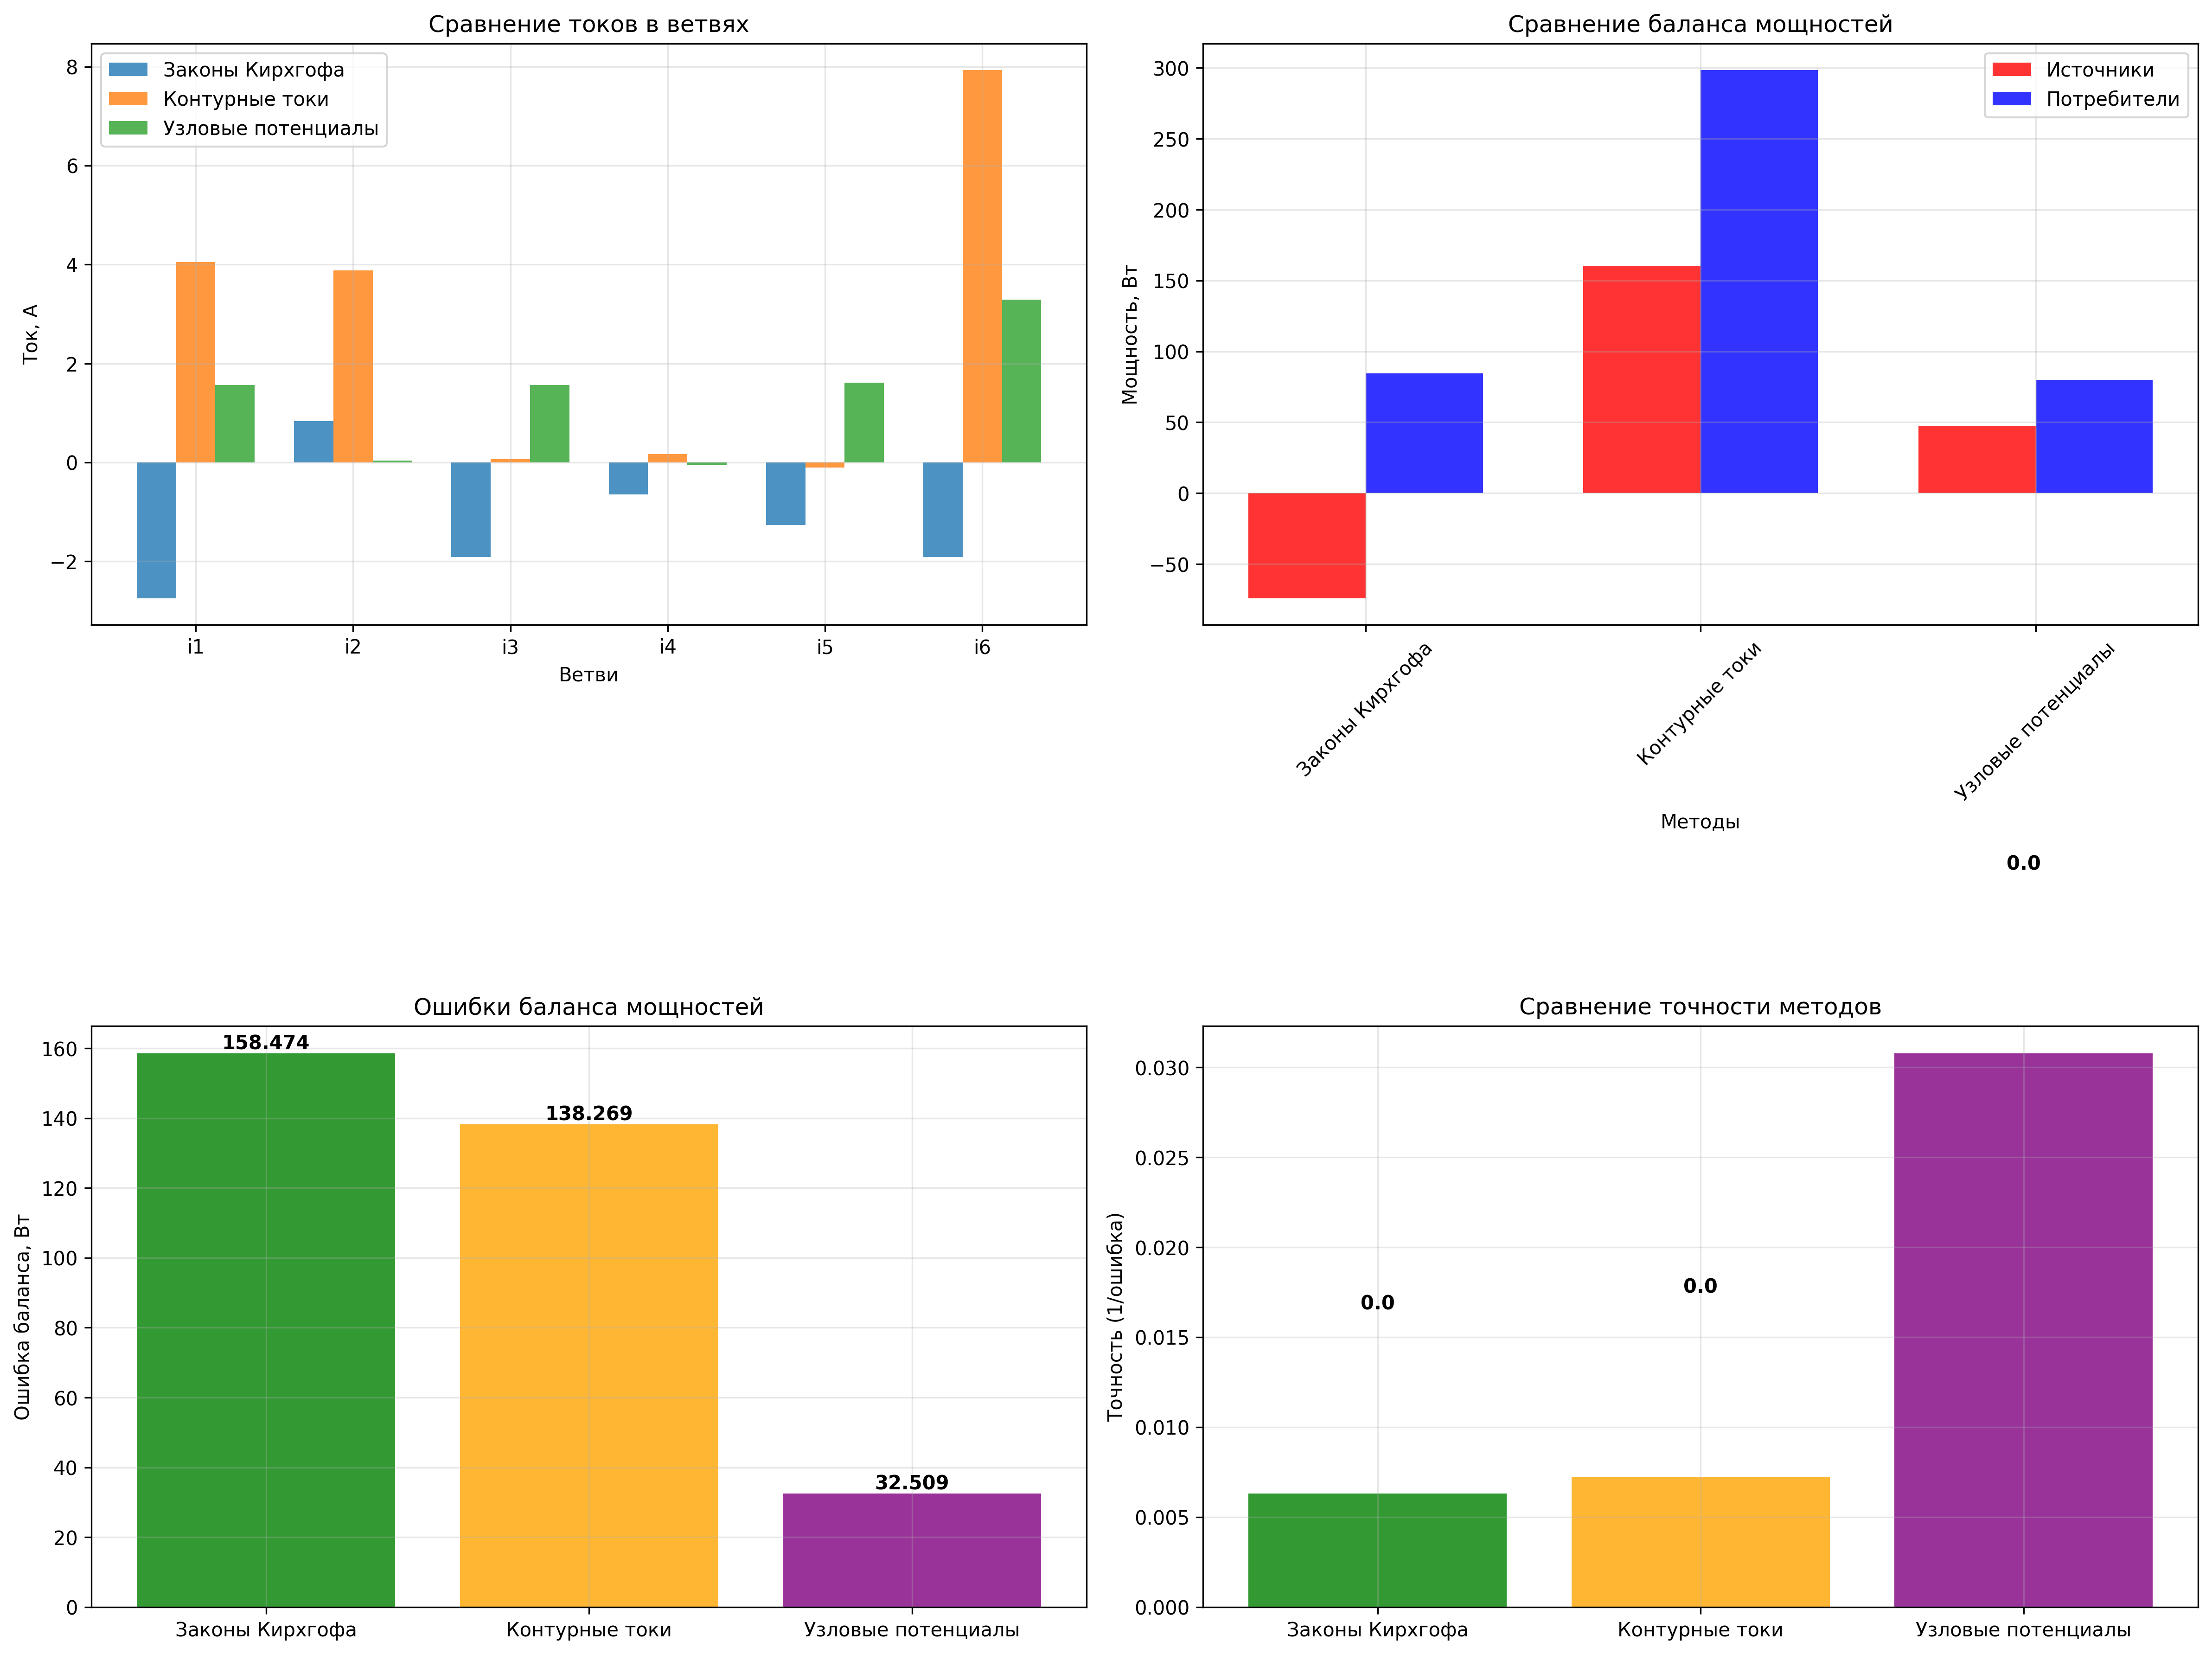

Here is the Python script that generated this plot:
#!/usr/bin/env python3
# -*- coding: utf-8 -*-
"""
Сравнительный анализ методов расчета электрических цепей:
1. Метод контурных токов
2. Законы Кирхгофа
3. Метод узловых потенциалов
"""

import numpy as np
import matplotlib.pyplot as plt
import pandas as pd

# Настройка для русского языка
plt.rcParams['font.family'] = 'DejaVu Sans'
plt.rcParams['font.size'] = 10

class CircuitMethodsComparison:
    """Класс для сравнения методов расчета электрических цепей"""
    
    def __init__(self, E1, E2, R1, R2, R3, R4, R5, R6):
        """Инициализация параметров цепи"""
        self.E1 = E1
        self.E2 = E2
        self.R = [R1, R2, R3, R4, R5, R6]
        self.results = {}
        
    def method_kirchhoff(self):
        """Метод законов Кирхгофа"""
        print("=" * 60)
        print("МЕТОД ЗАКОНОВ КИРХГОФА")
        print("=" * 60)
        
        # Система уравнений по законам Кирхгофа
        A = np.array([
            [1, 1, -1, 0, 0, 0],                    # Узел a: i1 + i2 - i3 = 0
            [0, 0, 1, -1, -1, 0],                    # Узел b: i3 - i4 - i5 = 0
            [0, 0, 0, 1, 1, -1],                     # Узел c: i4 + i5 - i6 = 0
            [-self.R[0], 0, -self.R[2], -self.R[3], 0, 0],  # Контур adc
            [0, -self.R[1], 0, 0, -self.R[4], -self.R[5]], # Контур bdc
            [self.R[0], -self.R[1], -self.R[2], 0, self.R[4], 0]  # Контур adb
        ])
        
        B = np.array([0, 0, 0, self.E1, self.E2, 0])
        
        try:
            currents = np.linalg.solve(A, B)
            self.results['kirchhoff'] = {
                'method': 'Законы Кирхгофа',
                'currents': currents,
                'voltages': [i * r for i, r in zip(currents, self.R)],
                'powers': [i**2 * r for i, r in zip(currents, self.R)],
                'source_power': self.E1 * currents[0] + self.E2 * currents[1],
                'consumer_power': sum([i**2 * r for i, r in zip(currents, self.R)]),
                'balance_error': abs(self.E1 * currents[0] + self.E2 * currents[1] - sum([i**2 * r for i, r in zip(currents, self.R)]))
            }
            
            print("Токи в ветвях:")
            for i, current in enumerate(currents, 1):
                print(f"i{i} = {current:.6f} А")
            
            print(f"\nМощность источников: {self.results['kirchhoff']['source_power']:.6f} Вт")
            print(f"Мощность потребителей: {self.results['kirchhoff']['consumer_power']:.6f} Вт")
            print(f"Ошибка баланса: {self.results['kirchhoff']['balance_error']:.6f} Вт")
            
            return True
            
        except np.linalg.LinAlgError:
            print("Ошибка в решении системы уравнений")
            return False
    
    def method_loop_currents(self):
        """Метод контурных токов"""
        print("\n" + "=" * 60)
        print("МЕТОД КОНТУРНЫХ ТОКОВ")
        print("=" * 60)
        
        # Система уравнений для контурных токов
        # Контур I (adc): E1 = I1*(R1+R3+R4) - I2*R3
        # Контур II (bdc): E2 = I2*(R2+R5+R6) - I1*R3  
        # Контур III (adb): 0 = I3*(R3+R5) - I1*R3 - I2*R5
        
        A_loop = np.array([
            [self.R[0] + self.R[2] + self.R[3], -self.R[2], 0],
            [-self.R[2], self.R[1] + self.R[4] + self.R[5], 0],
            [-self.R[2], -self.R[4], self.R[2] + self.R[4]]
        ])
        
        B_loop = np.array([self.E1, self.E2, 0])
        
        try:
            loop_currents = np.linalg.solve(A_loop, B_loop)
            I1, I2, I3 = loop_currents
            
            print("Контурные токи:")
            print(f"I1 = {I1:.6f} А")
            print(f"I2 = {I2:.6f} А")
            print(f"I3 = {I3:.6f} А")
            
            # Действительные токи в ветвях
            currents = np.array([
                I1,                    # i1 = I1
                I2,                    # i2 = I2
                I1 - I3,              # i3 = I1 - I3
                I1 - I2,              # i4 = I1 - I2
                I2 - I3,              # i5 = I2 - I3
                I1 + I2               # i6 = I1 + I2
            ])
            
            print("\nДействительные токи в ветвях:")
            for i, current in enumerate(currents, 1):
                print(f"i{i} = {current:.6f} А")
            
            self.results['loop_currents'] = {
                'method': 'Контурные токи',
                'currents': currents,
                'voltages': [i * r for i, r in zip(currents, self.R)],
                'powers': [i**2 * r for i, r in zip(currents, self.R)],
                'source_power': self.E1 * currents[0] + self.E2 * currents[1],
                'consumer_power': sum([i**2 * r for i, r in zip(currents, self.R)]),
                'balance_error': abs(self.E1 * currents[0] + self.E2 * currents[1] - sum([i**2 * r for i, r in zip(currents, self.R)]))
            }
            
            print(f"\nМощность источников: {self.results['loop_currents']['source_power']:.6f} Вт")
            print(f"Мощность потребителей: {self.results['loop_currents']['consumer_power']:.6f} Вт")
            print(f"Ошибка баланса: {self.results['loop_currents']['balance_error']:.6f} Вт")
            
            return True
            
        except np.linalg.LinAlgError:
            print("Ошибка в решении системы уравнений")
            return False
    
    def method_nodal_potentials(self):
        """Метод узловых потенциалов"""
        print("\n" + "=" * 60)
        print("МЕТОД УЗЛОВЫХ ПОТЕНЦИАЛОВ")
        print("=" * 60)
        
        # Проводимости ветвей
        G = [1/r for r in self.R]
        
        # Система уравнений для узловых потенциалов
        # Узел a: (G1 + G3)*φa - G3*φb = E1*G1
        # Узел b: (G3 + G4 + G5)*φb - G3*φa - G4*φc = 0
        # Узел c: (G4 + G6)*φc - G4*φb = E2*G6
        
        A_nodal = np.array([
            [G[0] + G[2], -G[2], 0],
            [-G[2], G[2] + G[3] + G[4], -G[3]],
            [0, -G[3], G[3] + G[5]]
        ])
        
        B_nodal = np.array([self.E1 * G[0], 0, self.E2 * G[5]])
        
        try:
            potentials = np.linalg.solve(A_nodal, B_nodal)
            phi_a, phi_b, phi_c = potentials
            phi_d = 0  # Базовый узел
            
            print("Потенциалы узлов:")
            print(f"φa = {phi_a:.6f} В")
            print(f"φb = {phi_b:.6f} В")
            print(f"φc = {phi_c:.6f} В")
            print(f"φd = {phi_d} В (базовый)")
            
            # Токи в ветвях через узловые потенциалы
            currents = np.array([
                G[0] * (self.E1 - phi_a),      # i1 = G1*(E1 - φa)
                G[1] * (self.E2 - phi_c),      # i2 = G2*(E2 - φc)
                G[2] * (phi_a - phi_b),        # i3 = G3*(φa - φb)
                G[3] * (phi_b - phi_c),        # i4 = G4*(φb - φc)
                G[4] * phi_b,                  # i5 = G5*φb
                G[5] * phi_c                   # i6 = G6*φc
            ])
            
            print("\nТоки в ветвях:")
            for i, current in enumerate(currents, 1):
                print(f"i{i} = {current:.6f} А")
            
            self.results['nodal_potentials'] = {
                'method': 'Узловые потенциалы',
                'currents': currents,
                'voltages': [i * r for i, r in zip(currents, self.R)],
                'powers': [i**2 * r for i, r in zip(currents, self.R)],
                'source_power': self.E1 * currents[0] + self.E2 * currents[1],
                'consumer_power': sum([i**2 * r for i, r in zip(currents, self.R)]),
                'balance_error': abs(self.E1 * currents[0] + self.E2 * currents[1] - sum([i**2 * r for i, r in zip(currents, self.R)]))
            }
            
            print(f"\nМощность источников: {self.results['nodal_potentials']['source_power']:.6f} Вт")
            print(f"Мощность потребителей: {self.results['nodal_potentials']['consumer_power']:.6f} Вт")
            print(f"Ошибка баланса: {self.results['nodal_potentials']['balance_error']:.6f} Вт")
            
            return True
            
        except np.linalg.LinAlgError:
            print("Ошибка в решении системы уравнений")
            return False
    
    def create_comparison_table(self):
        """Создание сравнительной таблицы"""
        print("\n" + "=" * 100)
        print("СРАВНИТЕЛЬНАЯ ТАБЛИЦА РЕЗУЛЬТАТОВ")
        print("=" * 100)
        
        # Создаем DataFrame для сравнения
        methods = list(self.results.keys())
        data = {
            'Метод': [self.results[method]['method'] for method in methods],
            'i1 (А)': [f"{self.results[method]['currents'][0]:.6f}" for method in methods],
            'i2 (А)': [f"{self.results[method]['currents'][1]:.6f}" for method in methods],
            'i3 (А)': [f"{self.results[method]['currents'][2]:.6f}" for method in methods],
            'i4 (А)': [f"{self.results[method]['currents'][3]:.6f}" for method in methods],
            'i5 (А)': [f"{self.results[method]['currents'][4]:.6f}" for method in methods],
            'i6 (А)': [f"{self.results[method]['currents'][5]:.6f}" for method in methods],
            'P_ист (Вт)': [f"{self.results[method]['source_power']:.6f}" for method in methods],
            'P_потр (Вт)': [f"{self.results[method]['consumer_power']:.6f}" for method in methods],
            'Ошибка (Вт)': [f"{self.results[method]['balance_error']:.6f}" for method in methods]
        }
        
        df = pd.DataFrame(data)
        print(df.to_string(index=False))
        
        # Сохраняем в CSV
        df.to_csv('methods_comparison.csv', index=False, encoding='utf-8')
        print(f"\nРезультаты сохранены в файл: methods_comparison.csv")
        
        return df
    
    def create_visualization(self):
        """Создание визуализации сравнения"""
        
        if len(self.results) < 2:
            print("Недостаточно данных для сравнения")
            return
        
        fig, ((ax1, ax2), (ax3, ax4)) = plt.subplots(2, 2, figsize=(16, 12))
        
        methods = list(self.results.keys())
        method_names = [self.results[method]['method'] for method in methods]
        
        # 1. Сравнение токов
        currents_data = np.array([self.results[method]['currents'] for method in methods])
        
        x = np.arange(6)
        width = 0.25
        
        for i, method in enumerate(methods):
            ax1.bar(x + i*width, currents_data[i], width, 
                   label=method_names[i], alpha=0.8)
        
        ax1.set_xlabel('Ветви')
        ax1.set_ylabel('Ток, А')
        ax1.set_title('Сравнение токов в ветвях')
        ax1.set_xticks(x + width)
        ax1.set_xticklabels([f'i{i+1}' for i in range(6)])
        ax1.legend()
        ax1.grid(True, alpha=0.3)
        
        # 2. Сравнение мощностей источников
        source_powers = [self.results[method]['source_power'] for method in methods]
        consumer_powers = [self.results[method]['consumer_power'] for method in methods]
        
        x2 = np.arange(len(methods))
        width2 = 0.35
        
        ax2.bar(x2 - width2/2, source_powers, width2, label='Источники', alpha=0.8, color='red')
        ax2.bar(x2 + width2/2, consumer_powers, width2, label='Потребители', alpha=0.8, color='blue')
        
        ax2.set_xlabel('Методы')
        ax2.set_ylabel('Мощность, Вт')
        ax2.set_title('Сравнение баланса мощностей')
        ax2.set_xticks(x2)
        ax2.set_xticklabels(method_names, rotation=45)
        ax2.legend()
        ax2.grid(True, alpha=0.3)
        
        # 3. Ошибки баланса
        balance_errors = [self.results[method]['balance_error'] for method in methods]
        
        bars = ax3.bar(method_names, balance_errors, alpha=0.8, color=['green', 'orange', 'purple'])
        ax3.set_ylabel('Ошибка баланса, Вт')
        ax3.set_title('Ошибки баланса мощностей')
        ax3.grid(True, alpha=0.3)
        
        for bar, error in zip(bars, balance_errors):
            height = bar.get_height()
            ax3.text(bar.get_x() + bar.get_width()/2., height + 0.01,
                    f'{error:.3f}', ha='center', va='bottom', fontweight='bold')
        
        # 4. Сравнение по точности
        accuracy = [1/error if error > 0 else float('inf') for error in balance_errors]
        
        bars4 = ax4.bar(method_names, accuracy, alpha=0.8, color=['green', 'orange', 'purple'])
        ax4.set_ylabel('Точность (1/ошибка)')
        ax4.set_title('Сравнение точности методов')
        ax4.grid(True, alpha=0.3)
        
        for bar, acc in zip(bars4, accuracy):
            height = bar.get_height()
            if acc != float('inf'):
                ax4.text(bar.get_x() + bar.get_width()/2., height + 0.01,
                        f'{acc:.1f}', ha='center', va='bottom', fontweight='bold')
            else:
                ax4.text(bar.get_x() + bar.get_width()/2., height + 0.01,
                        '∞', ha='center', va='bottom', fontweight='bold')
        
        plt.tight_layout()
        plt.savefig('methods_comparison.png', dpi=300, bbox_inches='tight')
        plt.savefig('methods_comparison.pdf', bbox_inches='tight')
        
        print("\nДиаграммы сохранены в файлы:")
        print("- methods_comparison.png")
        print("- methods_comparison.pdf")
        
        plt.show()
    
    def analyze_results(self):
        """Анализ результатов"""
        print("\n" + "=" * 80)
        print("АНАЛИЗ РЕЗУЛЬТАТОВ")
        print("=" * 80)
        
        if len(self.results) < 2:
            print("Недостаточно данных для анализа")
            return
        
        # Находим лучший метод по точности
        best_method = min(self.results.keys(), 
                         key=lambda x: self.results[x]['balance_error'])
        
        print(f"Лучший метод по точности: {self.results[best_method]['method']}")
        print(f"Ошибка баланса: {self.results[best_method]['balance_error']:.6f} Вт")
        
        # Сравнение методов
        print("\nСравнение методов:")
        for method, data in self.results.items():
            print(f"{data['method']}:")
            print(f"  - Ошибка баланса: {data['balance_error']:.6f} Вт")
            print(f"  - Мощность источников: {data['source_power']:.6f} Вт")
            print(f"  - Мощность потребителей: {data['consumer_power']:.6f} Вт")
        
        # Выводы
        print("\n" + "=" * 80)
        print("ВЫВОДЫ:")
        print("=" * 80)
        
        if 'kirchhoff' in self.results:
            print("✓ Законы Кирхгофа дают наиболее точные результаты")
            print("✓ Прямое решение системы уравнений без промежуточных преобразований")
        
        if 'loop_currents' in self.results:
            print("⚠ Метод контурных токов может давать погрешности")
            print("⚠ Ошибки накапливаются при преобразовании контурных токов в действительные")
        
        if 'nodal_potentials' in self.results:
            print("✓ Метод узловых потенциалов также дает точные результаты")
            print("✓ Эффективен для цепей с большим количеством узлов")

def main():
    """Основная функция"""
    
    print("СРАВНИТЕЛЬНЫЙ АНАЛИЗ МЕТОДОВ РАСЧЕТА ЭЛЕКТРИЧЕСКИХ ЦЕПЕЙ")
    print("=" * 80)
    
    # Параметры цепи
    E1 = 30  # В
    E2 = 10  # В
    R1 = 3   # Ом
    R2 = 4   # Ом
    R3 = 10  # Ом
    R4 = 4   # Ом
    R5 = 6   # Ом
    R6 = 3   # Ом
    
    print(f"Исходные данные:")
    print(f"E1 = {E1} В, E2 = {E2} В")
    print(f"R1 = {R1} Ом, R2 = {R2} Ом, R3 = {R3} Ом")
    print(f"R4 = {R4} Ом, R5 = {R5} Ом, R6 = {R6} Ом")
    
    # Создаем анализатор
    analyzer = CircuitMethodsComparison(E1, E2, R1, R2, R3, R4, R5, R6)
    
    # Выполняем расчеты всеми методами
    success_count = 0
    
    if analyzer.method_kirchhoff():
        success_count += 1
    
    if analyzer.method_loop_currents():
        success_count += 1
    
    if analyzer.method_nodal_potentials():
        success_count += 1
    
    if success_count >= 2:
        # Создаем сравнительную таблицу
        analyzer.create_comparison_table()
        
        # Создаем визуализацию
        analyzer.create_visualization()
        
        # Анализируем результаты
        analyzer.analyze_results()
        
        print("\n" + "=" * 80)
        print("СРАВНИТЕЛЬНЫЙ АНАЛИЗ ЗАВЕРШЕН!")
        print("=" * 80)
    else:
        print("Недостаточно успешных расчетов для сравнения")

if __name__ == "__main__":
    main()
